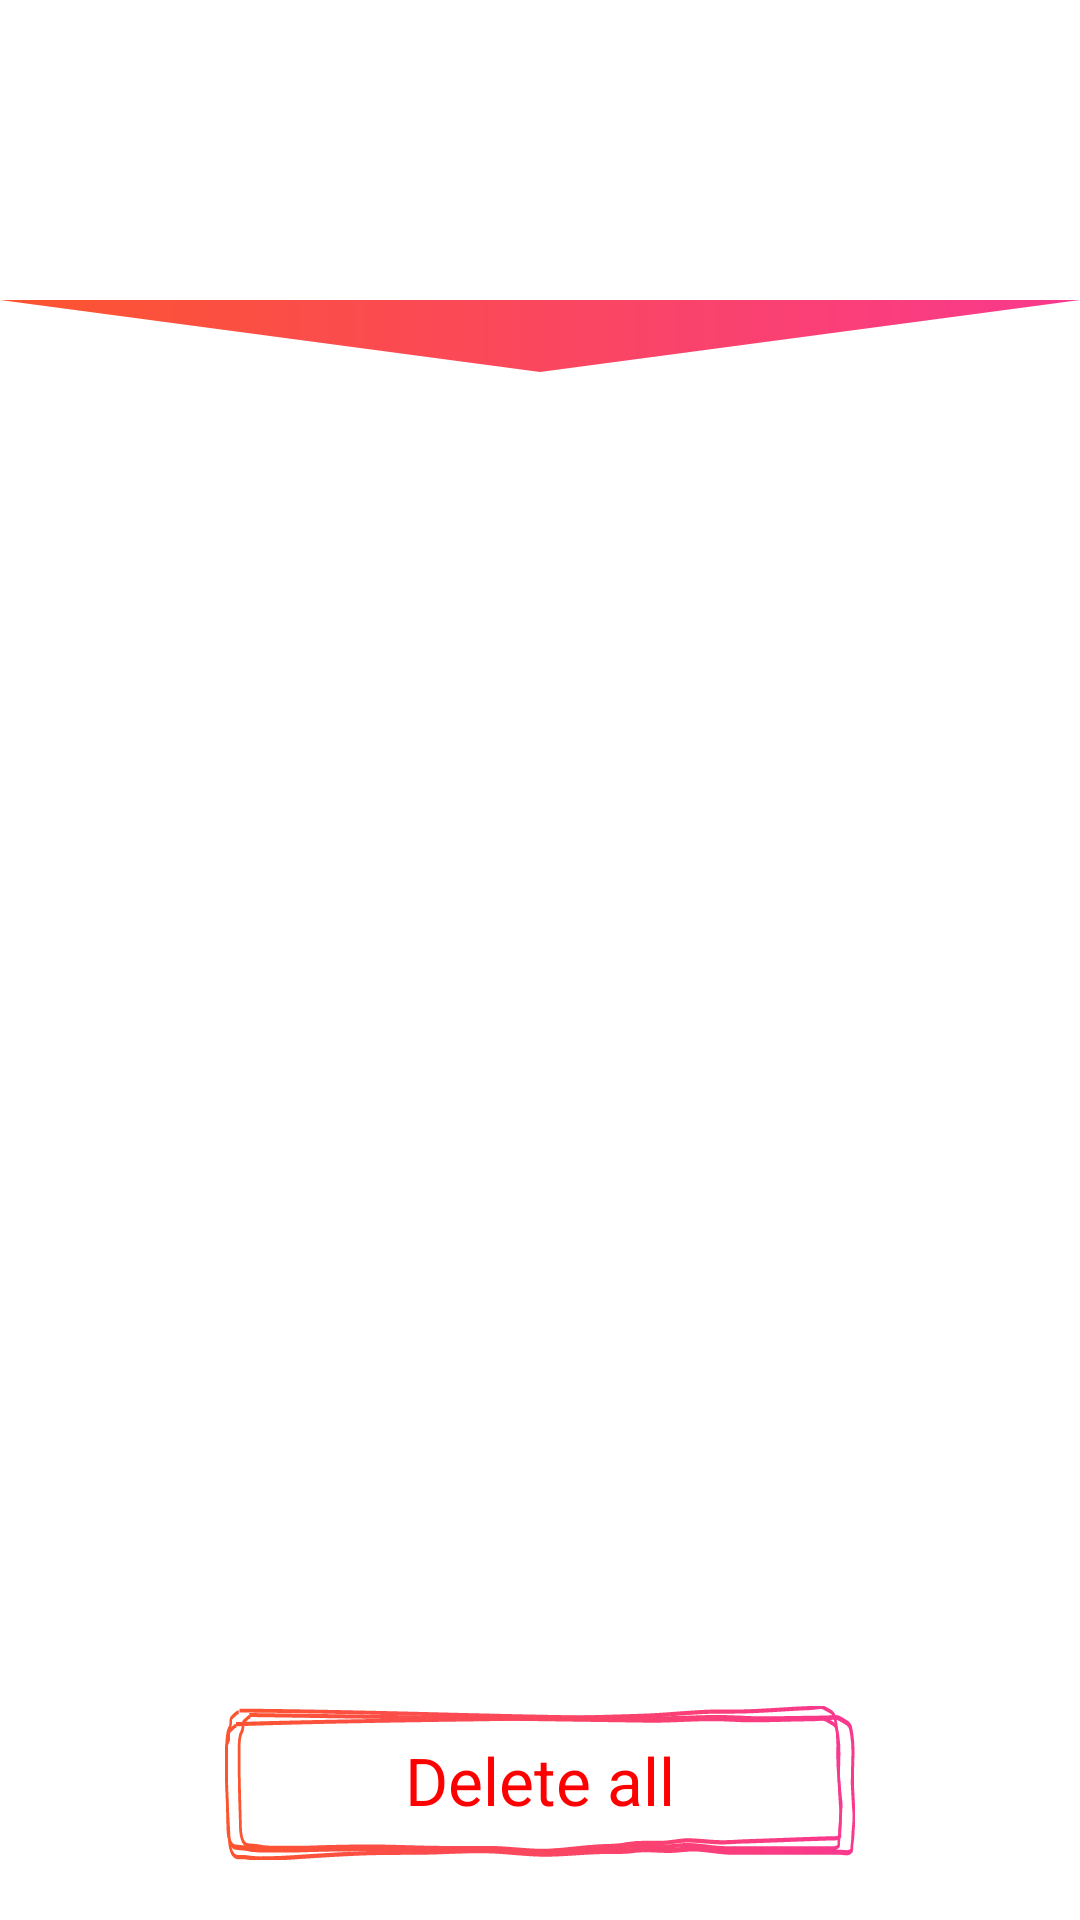

Here is an Android app screen rendered from its layout file. Give the layout XML and the strings, colors and styles it references.
<!-- AndroidManifest.xml: application theme AppTheme -->
<!-- res/layout/activity_load_shopping_list.xml -->
<?xml version="1.0" encoding="utf-8"?>
<android.support.constraint.ConstraintLayout xmlns:android="http://schemas.android.com/apk/res/android"
    xmlns:app="http://schemas.android.com/apk/res-auto"
    xmlns:tools="http://schemas.android.com/tools"
    android:layout_width="match_parent"
    android:layout_height="match_parent"
    android:background="#ffffff"
    tools:context=".LoadShoppingList">


    <LinearLayout
        android:layout_width="match_parent"
        android:layout_height="match_parent"
        android:orientation="vertical">

        <android.support.v7.widget.Toolbar
            android:id="@+id/toolbar_top"
            android:layout_width="match_parent"
            android:layout_height="100dp"
            android:background="@drawable/gradient_background"
            android:minHeight="?attr/actionBarSize"
            app:layout_constraintEnd_toEndOf="parent"
            app:layout_constraintStart_toStartOf="parent"
            app:layout_constraintTop_toTopOf="parent">

            <TextView
                android:id="@+id/toolbar_title"
                android:layout_width="match_parent"
                android:layout_height="wrap_content"
                android:gravity="center"
                android:paddingTop="40dp"
                android:text="load shopping list"
                android:textColor="#ffffff"
                android:textSize="25sp" />


        </android.support.v7.widget.Toolbar>


        <FrameLayout
            android:layout_width="match_parent"
            android:layout_height="wrap_content"
            android:background="@drawable/mask_gradient"
            android:layout_gravity="bottom">
        </FrameLayout>

        <LinearLayout
            android:id="@+id/thisOne"
            android:layout_width="match_parent"
            android:layout_height="match_parent"
            android:gravity="center_horizontal"
            android:orientation="vertical"
            android:paddingBottom="20dp"
            android:paddingLeft="20dp"
            android:paddingRight="20dp"
            android:paddingTop="10dp"
            android:fitsSystemWindows="true">

            <ListView
                android:id="@+id/ListView"
                android:layout_width="match_parent"
                android:layout_height="match_parent"
                android:layout_weight="9" />

            <TextView
                android:id="@+id/deleteBtn"
                android:layout_width="wrap_content"
                android:layout_height="wrap_content"
                android:layout_marginTop="20dp"
                android:background="@drawable/long_btn"
                android:paddingBottom="12dp"
                android:paddingHorizontal="60dp"
                android:paddingTop="10dp"
                android:text="Delete all"
                android:textAlignment="center"
                android:textColor="#ff0000"
                android:textSize="22sp" />

        </LinearLayout>


    </LinearLayout>




</android.support.constraint.ConstraintLayout>
<!-- resources referenced by this layout -->
<resources>
  <!-- drawable long_btn: vector/xml drawable (drawable, 8575 chars, omitted) -->
  <!-- drawable mask_gradient (drawable) -->
  <?xml version="1.0" encoding="utf-8"?>
  <vector android:width="100dp"
      android:height="40dp"
      android:viewportHeight="50"
      android:viewportWidth="400"
      xmlns:android="http://schemas.android.com/apk/res/android"
      xmlns:aapt="http://schemas.android.com/aapt">
  
      <path
  
          android:pathData="M0,00  L200,30 L400,0 L0,0"
          >
          <aapt:attr name="android:fillColor">
          <gradient
  
              android:startColor="@color/colorTomato"
              android:endColor="@color/colorDeepPink"
              android:startX="0"
              android:startY="50"
              android:endX="400"
              android:endY="50"
              android:type="linear"/>
          </aapt:attr>
  
      </path>
  </vector>
  <style name="AppTheme" parent="Theme.AppCompat.Light.NoActionBar">
          
          <item name="colorPrimary">@color/colorPrimary</item>
          <item name="colorPrimaryDark">@color/colorPrimaryDark</item>
          <item name="colorAccent">@color/colorAccent</item>
          <item name="android:fitsSystemWindows">true</item>
      </style>
  <color name="colorTomato">#fc552e</color>
  <color name="colorDeepPink">#f9398e</color>
  <color name="colorPrimary">#3F51B5</color>
  <color name="colorPrimaryDark">#F9398E</color>
  <color name="colorAccent">#ff4081</color>
</resources>
